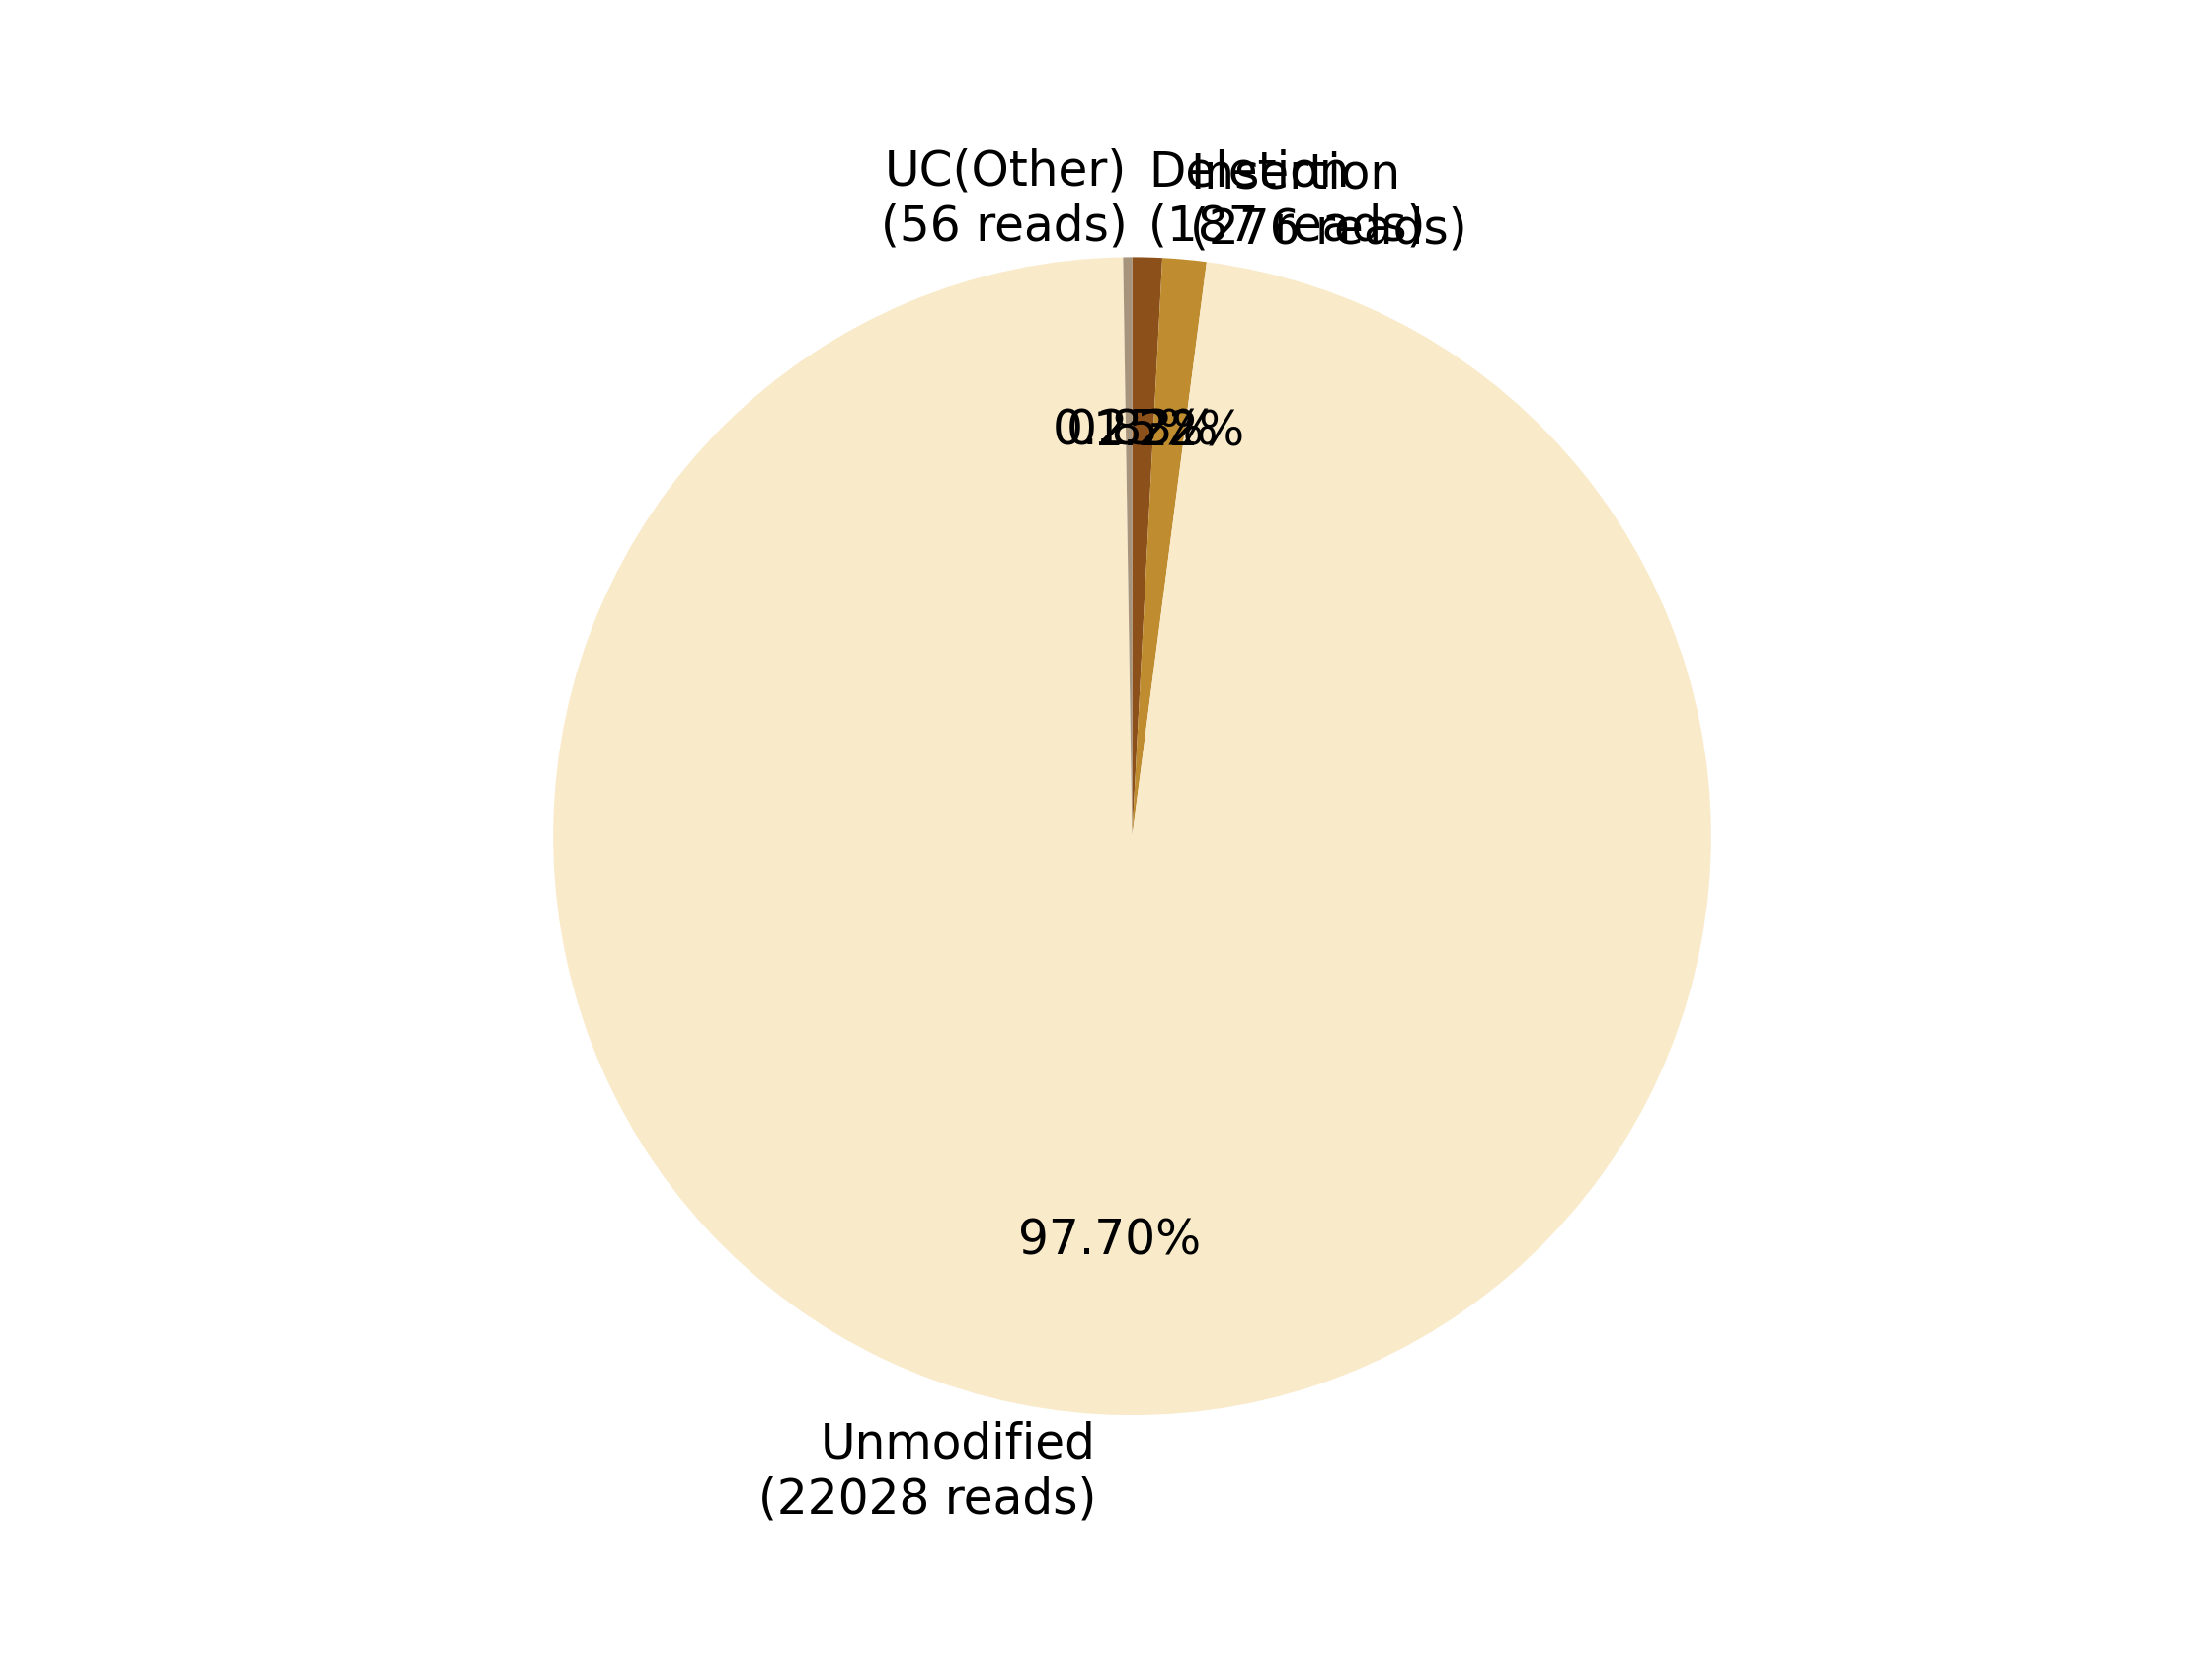

Source data for this figure (header and first rows):
0, 1, 2, 3, 4, 5, 6, 7
, , Deletion?(187 reads), Insertion?(276 reads), , Unmodified?(22028 reads), , UC(Other)?(56 reads)
0, 0, 187, 276, 0, 22028, 0, 56
0.0, 0.0, 0.8294, 1.224, 0.0, 97.7, 0.0, 0.2484
